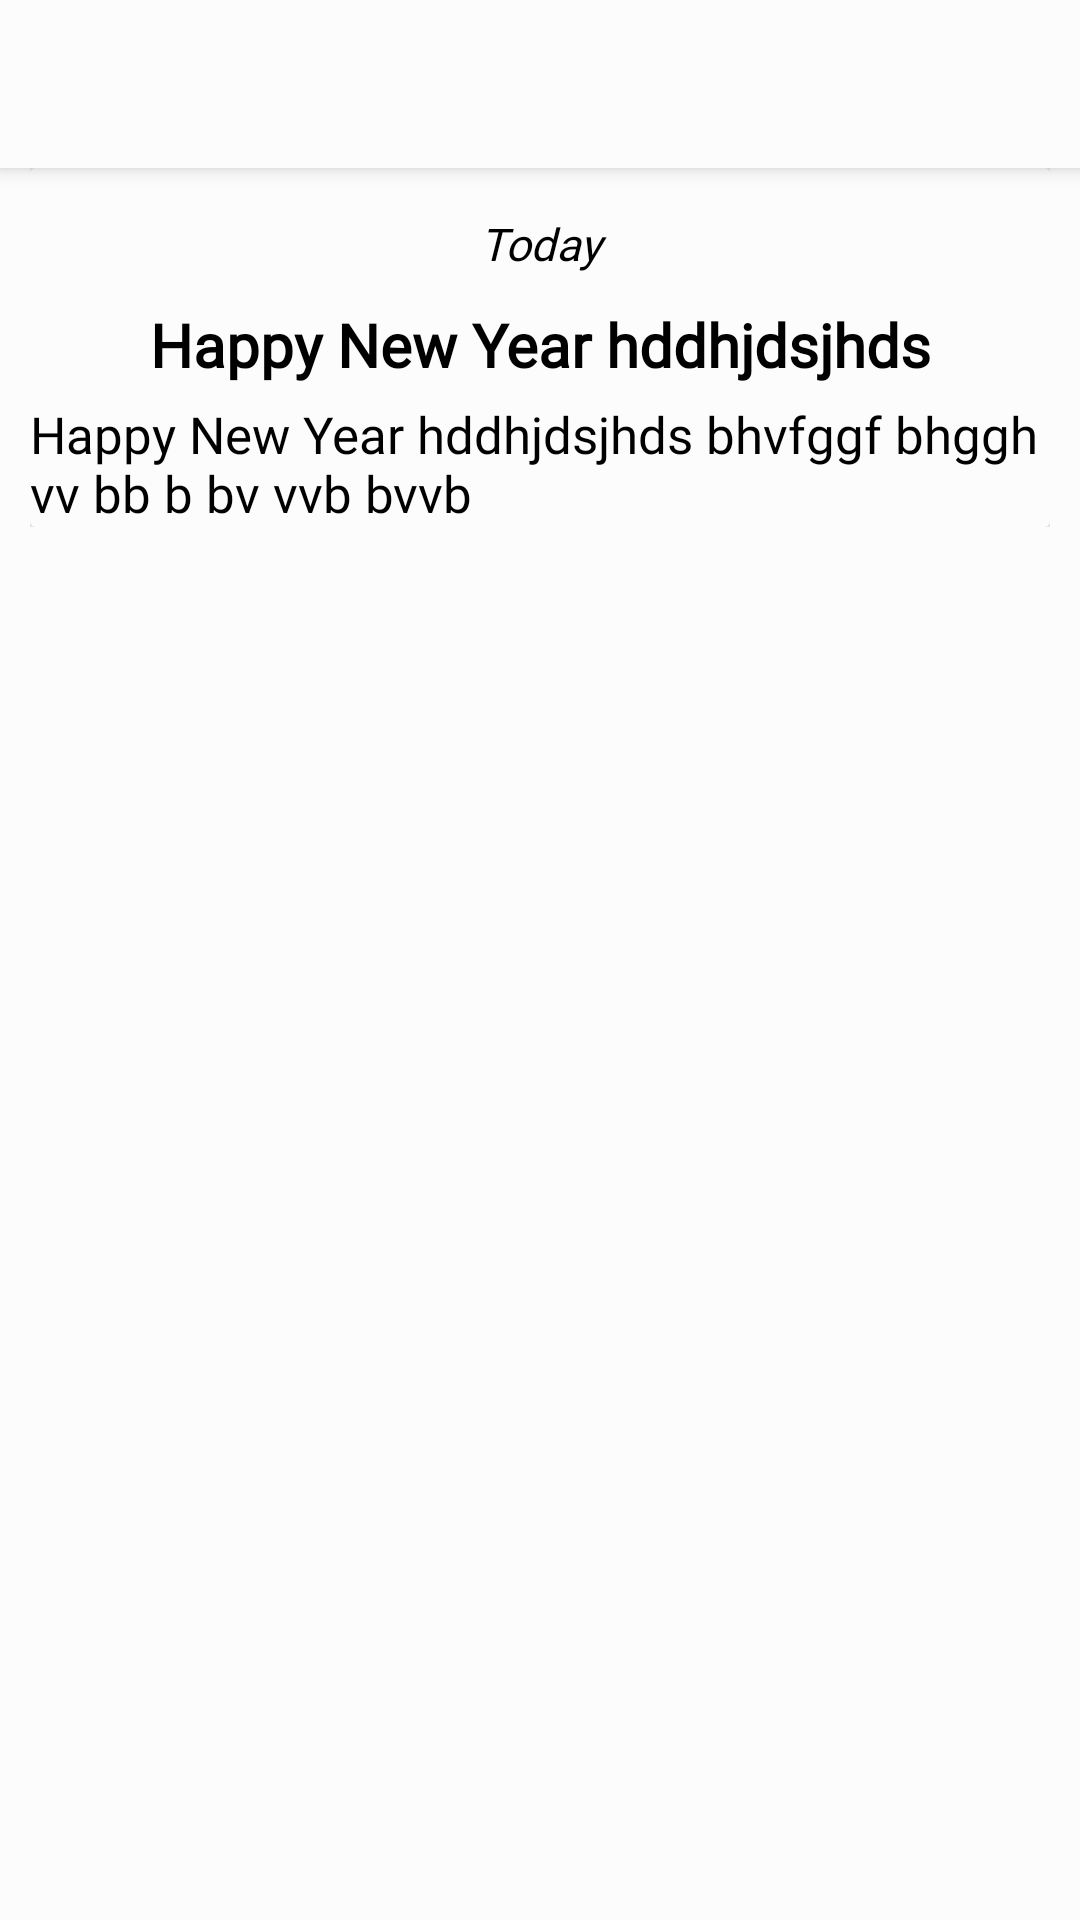

This screen was rendered from an Android layout file. Write that file and the resources it references.
<!-- AndroidManifest.xml: application theme Theme.IFarMart -->
<!-- res/layout/noti_detail.xml -->
<?xml version="1.0" encoding="utf-8"?>

<androidx.coordinatorlayout.widget.CoordinatorLayout xmlns:android="http://schemas.android.com/apk/res/android"
    xmlns:app="http://schemas.android.com/apk/res-auto"
    android:id="@+id/main_content"
    android:layout_width="match_parent"
    android:layout_height="match_parent"
    android:background="?attr/colorPrimary"
    android:fitsSystemWindows="true">

    <com.google.android.material.appbar.AppBarLayout
        android:id="@+id/appbar"
        android:layout_width="match_parent"
        android:layout_height="wrap_content"
        android:theme="@style/ThemeOverlay.AppCompat.Dark.ActionBar"
        android:fitsSystemWindows="true">



        <androidx.appcompat.widget.Toolbar
            android:id="@+id/toolbar"
            android:layout_width="match_parent"
            android:layout_height="?attr/actionBarSize"
            android:background="?attr/colorPrimary"
            app:popupTheme="@style/Theme.IFarMart.PopupOverlay" />



    </com.google.android.material.appbar.AppBarLayout>

    <androidx.core.widget.NestedScrollView
        android:layout_width="match_parent"
        android:layout_height="match_parent"
        android:background="?attr/colorPrimary"
        app:layout_behavior="@string/appbar_scrolling_view_behavior">



        <LinearLayout
            android:layout_width="match_parent"
            android:layout_height="wrap_content"
            android:orientation="vertical"
            android:layout_marginStart="10dp"
            android:layout_marginEnd="10dp"
            android:background="?attr/colorPrimary"
            >

            <androidx.cardview.widget.CardView
                android:id="@+id/fi"
                android:background="?attr/colorPrimary"
                android:layout_width="match_parent"
                android:layout_height="match_parent"
                >

                   <LinearLayout
                   android:background="?attr/colorPrimary"
                   android:layout_width="match_parent"
                   android:layout_height="match_parent"
                       android:orientation="vertical">

                       <TextView
                           android:fontFamily="@font/product_font_family"
                           android:id="@+id/nd_tym"
                           android:layout_width="match_parent"
                           android:layout_height="wrap_content"
                           android:textColor="?attr/colorOnPrimary"
                           android:text="Today"
                           android:layout_marginTop="15dp"
                           android:textSize="15dp"
                           android:textStyle="italic"
                           android:layout_gravity="center_horizontal"
                           android:gravity="center_horizontal"
                           />
                       <TextView
                           android:fontFamily="@font/product_font_family"
                           android:id="@+id/nd_title"
                           android:layout_width="match_parent"
                           android:layout_height="wrap_content"
                           android:textColor="?attr/colorOnPrimary"
                           android:text="Happy New Year hddhjdsjhds"
                           android:layout_marginTop="10dp"
                           android:textSize="20dp"
                           android:textStyle="bold"
                           android:layout_gravity="center_horizontal"
                           android:gravity="center_horizontal"
                           />

                       <TextView
                           android:fontFamily="@font/product_font_family"
                           android:id="@+id/nd_content"
                           android:layout_width="match_parent"
                           android:layout_height="wrap_content"
                           android:textColor="?attr/colorOnPrimary"
                           android:text="Happy New Year hddhjdsjhds bhvfggf bhggh vv bb b bv vvb bvvb"
                           android:layout_marginTop="5dp"
                           android:textSize="17dp"

                           />

                       <TextView
                           android:visibility="gone"
                           android:fontFamily="@font/product_font_family"
                           android:id="@+id/nd_link"
                           android:layout_width="match_parent"
                           android:layout_height="wrap_content"
                           android:textColor="?attr/colorOnPrimary"
                           android:text="Happy New Year hddhjdsjhds"
                           android:layout_marginTop="5dp"
                           android:textSize="17dp"
                           android:textStyle="bold"
                           android:autoLink="web"
                           android:linksClickable="true"
                           android:layout_gravity="center_horizontal"
                           android:gravity="center_horizontal"
                           />

                       <ImageView
                           android:visibility="gone"
                           android:id="@+id/nd_image"
                           android:layout_gravity="center_horizontal"
                           android:layout_width="200dp"
                           android:layout_height="200dp"
                           />

                       <ImageView
                           android:visibility="gone"
                           android:layout_marginTop="20dp"
                           android:id="@+id/deletenote"
                           android:layout_marginLeft="25dp"
                           android:layout_marginRight="25dp"
                           android:layout_gravity="right"
                           android:layout_width="30dp"
                           android:layout_height="30dp"
                           android:src="@drawable/ic_delete"/>


                       </LinearLayout>



            </androidx.cardview.widget.CardView>


        </LinearLayout>

    </androidx.core.widget.NestedScrollView>




</androidx.coordinatorlayout.widget.CoordinatorLayout>
<!-- resources referenced by this layout -->
<resources>
  <style name="Theme.IFarMart.PopupOverlay" parent="ThemeOverlay.AppCompat.Light" />
  <style name="Theme.IFarMart" parent="Theme.MaterialComponents.DayNight.DarkActionBar">
          
          
          <item name="colorPrimary">@color/white</item>
          <item name="colorPrimaryVariant">@color/white</item>
          <item name="colorOnPrimary">@color/black</item>
          
          <item name="colorSecondary">@color/green</item>
          <item name="colorSecondaryVariant">@color/gbg</item>
          <item name="colorOnSecondary">@color/black</item>
          
          <item name="android:windowLightStatusBar" tools:targetApi="m">true</item>
          <item name="android:statusBarColor" tools:targetApi="l">?attr/colorPrimaryVariant</item>
          
          <item name="drawerArrowStyle">@style/DrawerArrowStyle</item>
          <item name="android:actionMenuTextColor">@android:color/black</item>
          <item name="android:colorControlNormal">?attr/colorOnPrimary</item>
          <item name="android:windowAnimationStyle">@style/WindowAnimationTransition</item>
  
  
      </style>
  <color name="white">#fcfcfc</color>
  <color name="black">#FF000000</color>
  <color name="green">#008577</color>
  <color name="gbg"> #fcfcfc</color>
  <style name="DrawerArrowStyle" parent="@style/Widget.AppCompat.DrawerArrowToggle">
          <item name="spinBars">true</item>
          <item name="color">@color/sitegreen</item>
      </style>
  <style name="WindowAnimationTransition">
          <item name="android:windowEnterAnimation">@android:anim/fade_in</item>
          <item name="android:windowExitAnimation">@android:anim/fade_out</item>
      </style>
  <color name="sitegreen">#008577</color>
</resources>
